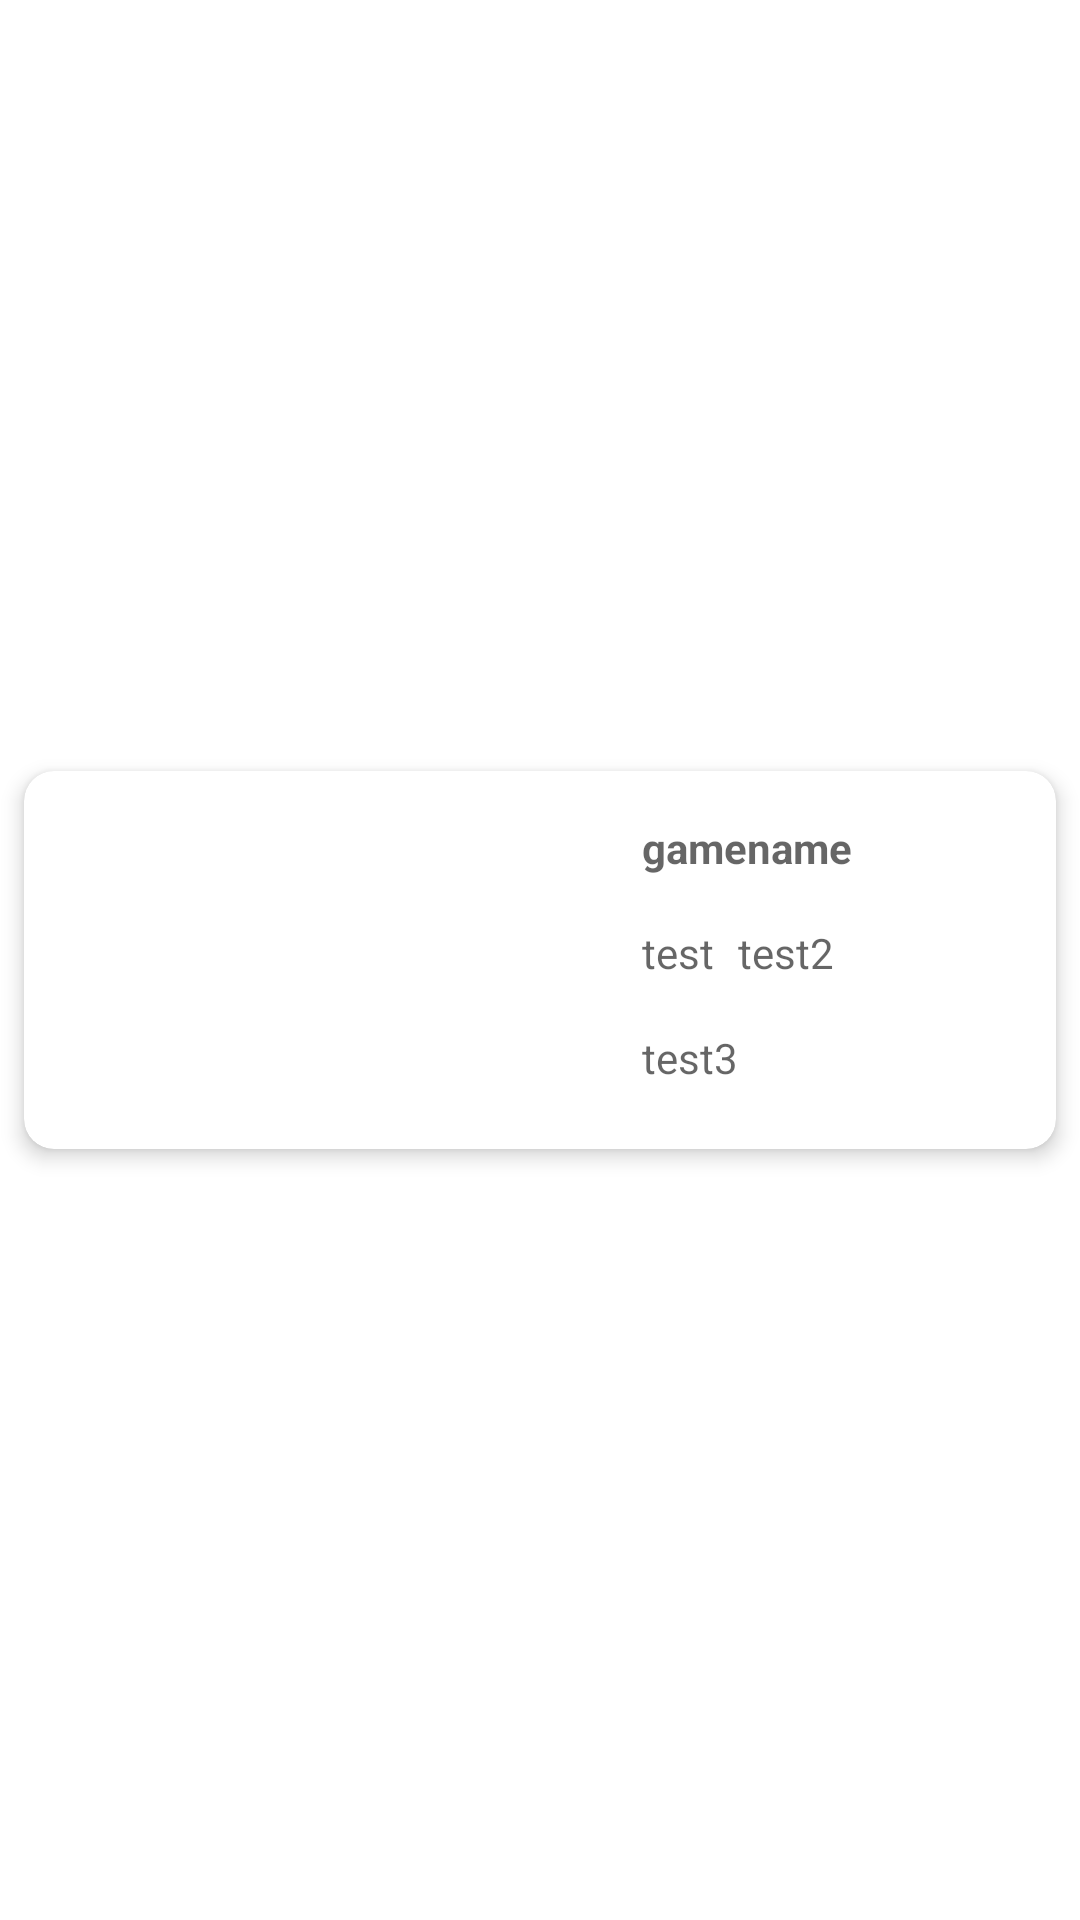

Here is an Android app screen rendered from its layout file. Give the layout XML and the strings, colors and styles it references.
<!-- AndroidManifest.xml: application theme Theme.GameHub -->
<!-- res/layout/myrating_item.xml -->
<?xml version="1.0" encoding="utf-8"?>
<androidx.constraintlayout.widget.ConstraintLayout xmlns:android="http://schemas.android.com/apk/res/android"
    xmlns:app="http://schemas.android.com/apk/res-auto"
    xmlns:tools="http://schemas.android.com/tools"
    android:layout_width="match_parent"
    android:layout_height="wrap_content"
    android:visibility="visible" >

    <androidx.cardview.widget.CardView
        android:layout_width="match_parent"
        android:layout_height="wrap_content"
        android:layout_margin="8dp"
        app:cardCornerRadius="10dp"
        app:cardElevation="4dp"
        app:layout_constraintBottom_toBottomOf="parent"
        app:layout_constraintTop_toTopOf="parent"
        tools:ignore="MissingConstraints"
        tools:layout_editor_absoluteX="8dp">

        <androidx.constraintlayout.widget.ConstraintLayout
            android:id="@+id/card"
            android:layout_width="match_parent"
            android:layout_height="wrap_content">

            <ImageView
                android:id="@+id/imageHomeGame"
                android:layout_width="190dp"
                android:layout_height="110dp"
                android:layout_marginStart="8dp"
                android:layout_marginTop="8dp"
                android:layout_marginBottom="8dp"
                app:layout_constraintBottom_toBottomOf="parent"
                app:layout_constraintStart_toStartOf="parent"
                app:layout_constraintTop_toTopOf="parent"
                app:srcCompat="?attr/selectableItemBackground" />

            <TextView
                android:id="@+id/textHomeGame"
                android:layout_width="0dp"
                android:layout_height="wrap_content"
                android:layout_marginStart="8dp"
                android:layout_marginTop="8dp"
                android:layout_marginEnd="8dp"
                android:gravity="start"
                android:hint="gamename"
                android:singleLine="false"
                android:textStyle="bold"
                app:layout_constraintEnd_toEndOf="parent"
                app:layout_constraintStart_toEndOf="@+id/imageHomeGame"
                app:layout_constraintTop_toTopOf="@+id/imageHomeGame" />

            <TextView
                android:id="@+id/myrating"
                android:layout_width="wrap_content"
                android:layout_height="wrap_content"
                android:layout_marginTop="16dp"
                android:hint="test"
                app:layout_constraintStart_toStartOf="@+id/textHomeGame"
                app:layout_constraintTop_toBottomOf="@+id/textHomeGame" />

            <TextView
                android:id="@+id/avgrating"
                android:layout_width="wrap_content"
                android:layout_height="wrap_content"
                android:layout_marginTop="16dp"
                android:layout_marginStart="8dp"
                android:hint="test2"
                app:layout_constraintStart_toEndOf="@+id/myrating"
                app:layout_constraintTop_toBottomOf="@+id/textHomeGame" />

            <TextView
                android:id="@+id/tag"
                android:layout_width="wrap_content"
                android:layout_height="wrap_content"
                android:layout_marginTop="16dp"
                android:hint="test3"
                app:layout_constraintStart_toStartOf="@+id/myrating"
                app:layout_constraintTop_toBottomOf="@+id/myrating" />
        </androidx.constraintlayout.widget.ConstraintLayout>
    </androidx.cardview.widget.CardView>
</androidx.constraintlayout.widget.ConstraintLayout>
<!-- resources referenced by this layout -->
<resources>
  <style name="Theme.GameHub" parent="Theme.MaterialComponents.DayNight.DarkActionBar">
          
          <item name="colorPrimary">@color/blue</item>
          <item name="colorPrimaryVariant">@color/blue_second</item>
          <item name="colorOnPrimary">@color/white</item>
          
          <item name="colorSecondary">@color/teal_200</item>
          <item name="colorSecondaryVariant">@color/teal_700</item>
          <item name="colorOnSecondary">@color/black</item>
          
          <item name="android:statusBarColor">?attr/colorPrimaryVariant</item>
          
          <item name="windowNoTitle">true</item>
  
      </style>
  <color name="blue">#0047bb</color>
  <color name="blue_second">#00205b</color>
  <color name="white">#FFFFFFFF</color>
  <color name="teal_200">#FF03DAC5</color>
  <color name="teal_700">#FF018786</color>
  <color name="black">#FF000000</color>
</resources>
